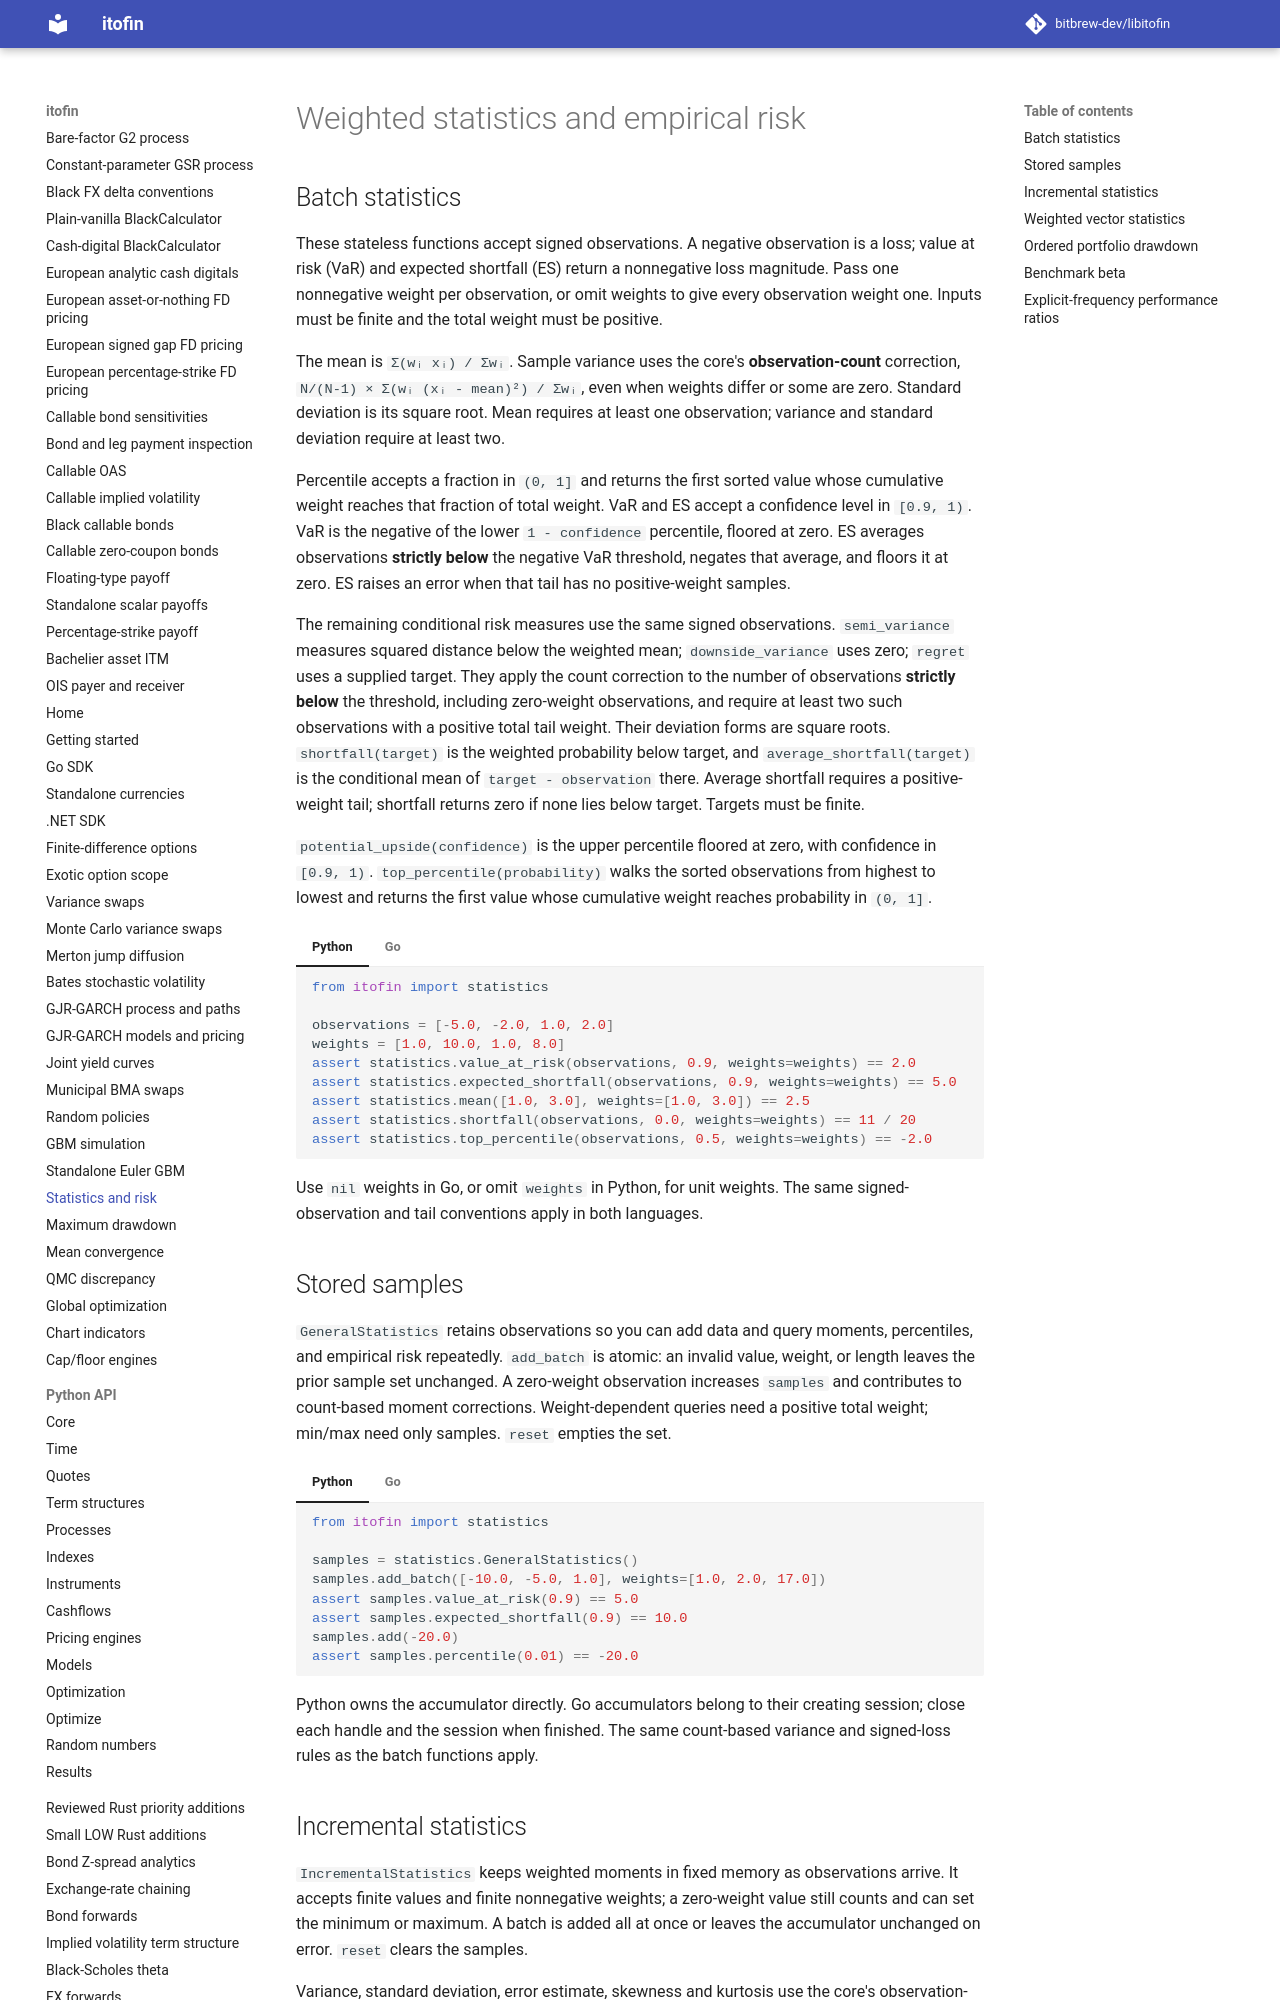

repository: zhangys2/libitofin · page: statistics/index.html · generator: mkdocs

# Weighted statistics and empirical risk

## Batch statistics

These stateless functions accept signed observations. A negative observation is
a loss; value at risk (VaR) and expected shortfall (ES) return a nonnegative
loss magnitude. Pass one nonnegative weight per observation, or omit weights
to give every observation weight one. Inputs must be finite and the total
weight must be positive.

The mean is `Σ(wᵢ xᵢ) / Σwᵢ`. Sample variance uses the core's **observation-count**
correction, `N/(N-1) × Σ(wᵢ (xᵢ - mean)²) / Σwᵢ`, even when weights differ or
some are zero. Standard deviation is its square root. Mean requires at least
one observation; variance and standard deviation require at least two.

Percentile accepts a fraction in `(0, 1]` and returns the first sorted value
whose cumulative weight reaches that fraction of total weight. VaR and ES
accept a confidence level in `[0.9, 1)`. VaR is the negative of the lower
`1 - confidence` percentile, floored at zero. ES averages observations
**strictly below** the negative VaR threshold, negates that average, and floors
it at zero. ES raises an error when that tail has no positive-weight samples.

The remaining conditional risk measures use the same signed observations.
`semi_variance` measures squared distance below the weighted mean;
`downside_variance` uses zero; `regret` uses a supplied target. They apply the
count correction to the number of observations **strictly below** the threshold,
including zero-weight observations, and require at least two such observations
with a positive total tail weight. Their deviation forms are square roots.
`shortfall(target)` is the weighted probability below target, and
`average_shortfall(target)` is the conditional mean of `target - observation`
there. Average shortfall requires a positive-weight tail; shortfall returns zero
if none lies below target. Targets must be finite.

`potential_upside(confidence)` is the upper percentile floored at zero, with
confidence in `[0.9, 1)`. `top_percentile(probability)` walks the sorted
observations from highest to lowest and returns the first value whose
cumulative weight reaches probability in `(0, 1]`.

=== "Python"

    ```python
    from itofin import statistics

    observations = [-5.0, -2.0, 1.0, 2.0]
    weights = [1.0, 10.0, 1.0, 8.0]
    assert statistics.value_at_risk(observations, 0.9, weights=weights) == 2.0
    assert statistics.expected_shortfall(observations, 0.9, weights=weights) == 5.0
    assert statistics.mean([1.0, 3.0], weights=[1.0, 3.0]) == 2.5
    assert statistics.shortfall(observations, 0.0, weights=weights) == 11 / 20
    assert statistics.top_percentile(observations, 0.5, weights=weights) == -2.0
    ```

=== "Go"

    ```go
    import itofin "github.com/bitbrew-dev/libitofin/sdk/go"

    observations := []float64{-5, -2, 1, 2}
    weights := []float64{1, 10, 1, 8}
    var90, err := itofin.StatisticsValueAtRisk(observations, weights, 0.9)
    if err != nil { panic(err) }
    es90, err := itofin.StatisticsExpectedShortfall(observations, weights, 0.9)
    if err != nil { panic(err) }
    _, _ = var90, es90
    missed, err := itofin.StatisticsShortfall(observations, weights, 0)
    if err != nil { panic(err) }
    upper, err := itofin.StatisticsTopPercentile(observations, weights, 0.5)
    if err != nil { panic(err) }
    _, _ = missed, upper
    ```

Use `nil` weights in Go, or omit `weights` in Python, for unit weights. The
same signed-observation and tail conventions apply in both languages.
